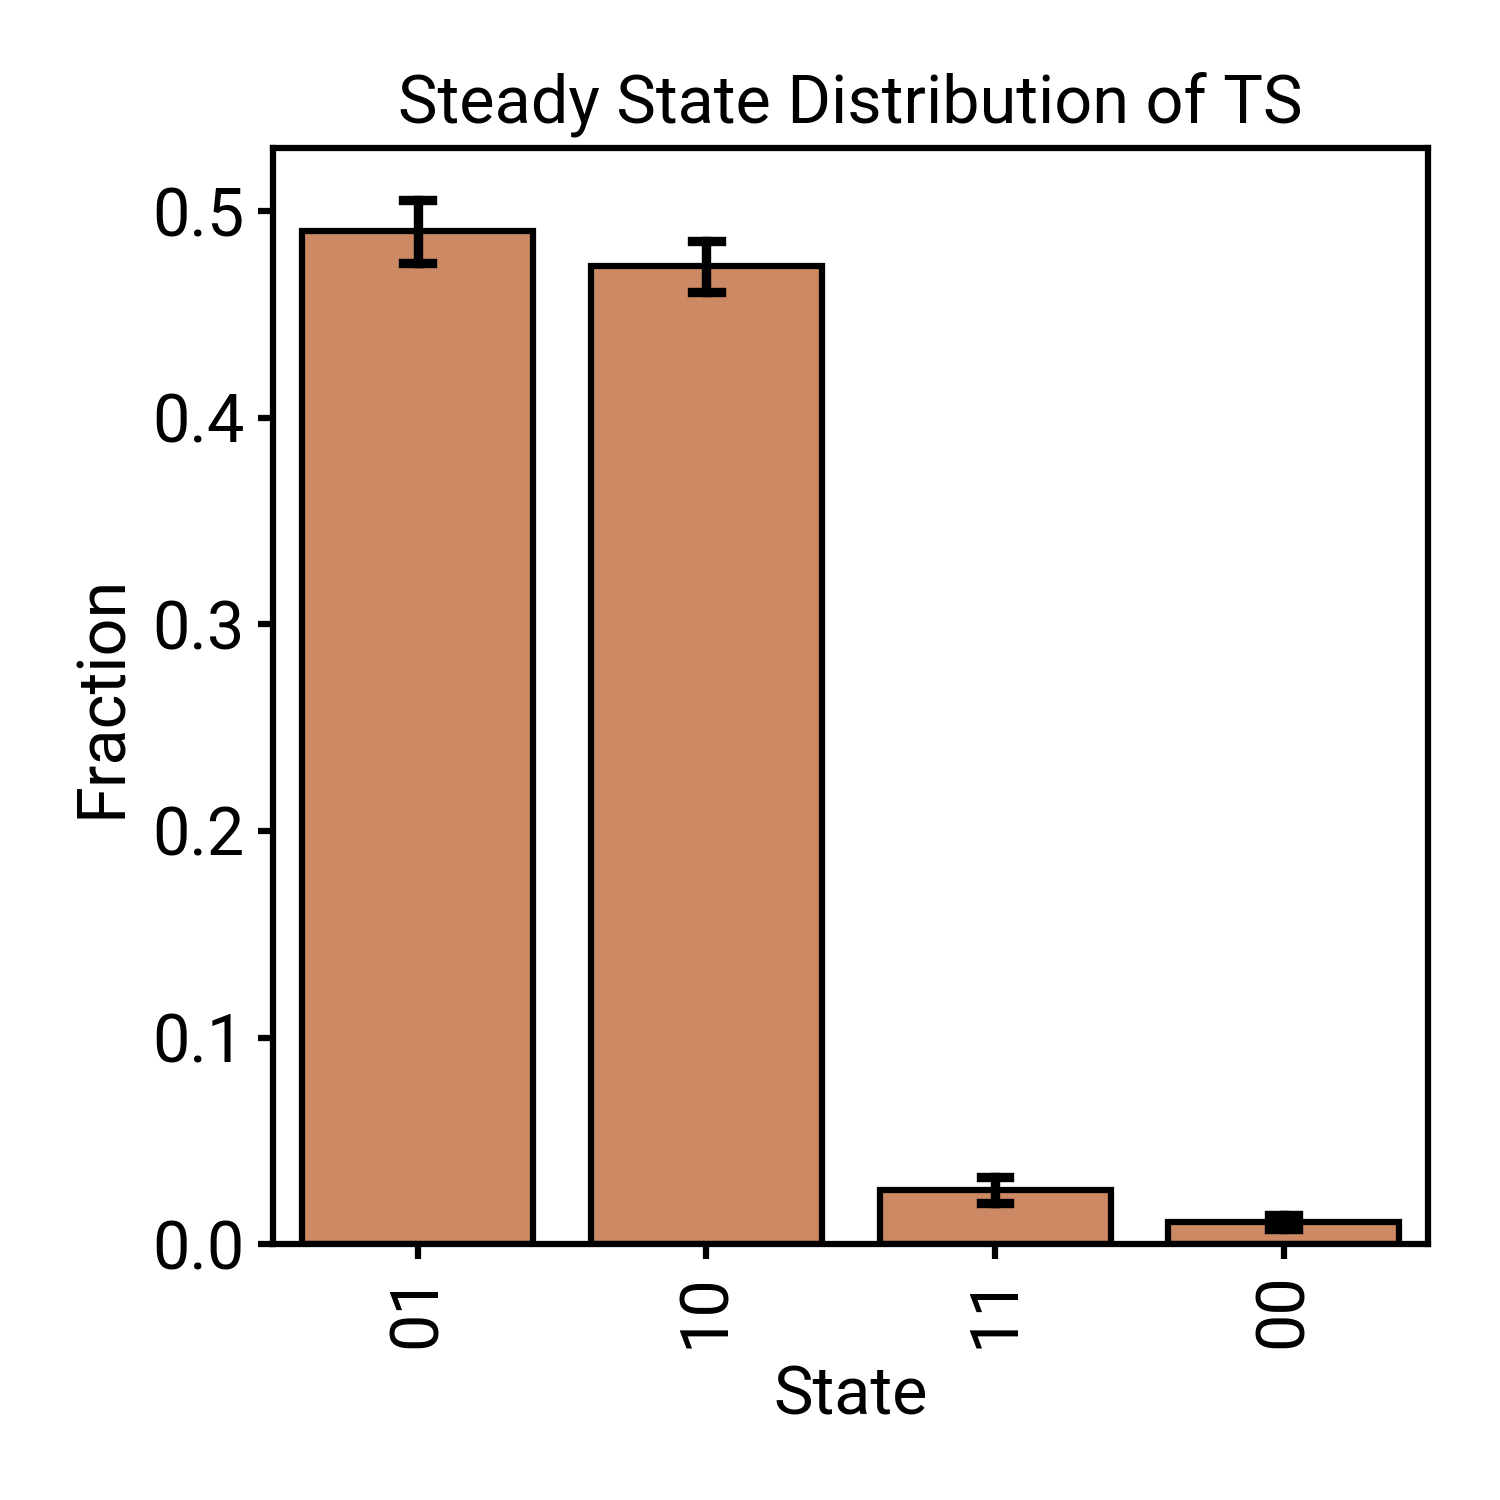

The file beside this chart, header and first rows:
State, Fraction, RepNum, Motif
'01', 0.4989, 1, TS
'10', 0.4672, 1, TS
'11', 0.01954, 1, TS
'00', 0.01436, 1, TS
'01', 0.4988, 2, TS
'10', 0.465, 2, TS
'11', 0.02646, 2, TS
'00', 0.009777, 2, TS
'10', 0.4874, 3, TS
'01', 0.4727, 3, TS
'11', 0.03219, 3, TS
'00', 0.007681, 3, TS
